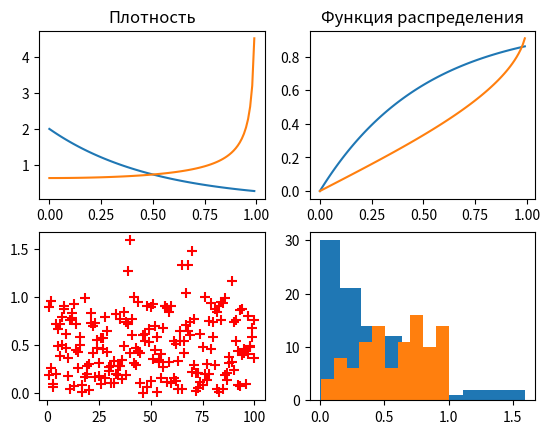

Python code for this plot:
import numpy
import numpy as np
import random
import matplotlib.pyplot as plt
from statistics import mean, variance
import math
from scipy import integrate

import pylab


def f(x):
    return 2 / (math.pi * (1 - x**2)**(1/2))




Start = 0;
End = 1;

fig, ax = pylab.subplots()
ax.remove()

# print("Задание 1")
lbd = 2
m = 100

pylab.subplot(2, 2, 1)
pylab.title("Плотность")
x = np.arange(Start, End, 0.01)
plt.plot(x, lbd*math.e**(-lbd*x))

pylab.subplot(2, 2, 2)
pylab.title("Функция распределения")
x = np.arange(Start, End, 0.01)
plt.plot(x, 1 - math.e**(-lbd*x))

data = []
pylab.subplot(2, 2, 3)
for i in range(m):
    data.append(-math.log(random.uniform(0, 1))/lbd)
    pylab.scatter(i + 1, data[i], color='r', marker='+', s=50)

pylab.subplot(2, 2, 4)
pylab.hist(data)

pylab.show()

print("Мат ожидание (теор):", 1/lbd)
print("Мат ожидание:", mean(data))
print("Дисперсия (теор):", 1/lbd**2)
print("Дисперсия:", variance(data))
print("Стандартное отклонение (теор):", 1/lbd)
print("Стандартное отклонение:", np.std(data))


print("Задание 2")
pylab.subplot(2, 2, 1)
pylab.title("Плотность")
x = np.arange(Start, End, 0.01)
plt.plot(x, 2 / (math.pi * (1 - x**2)**(1/2)))

pylab.subplot(2,2,2)
pylab.title("Функция распределения")
x = np.arange(0, 1, 0.01)
plt.plot(x, (2/math.pi) * numpy.arcsin(x))

data = []
pylab.subplot(2, 2, 3)
for i in range(m):
    data.append(random.uniform(0, 1)**(2/3))
    pylab.scatter(i + 1, data[i], color='r', marker='+', s=50)

pylab.subplot(2, 2, 4)
pylab.hist(data)

pylab.show()

print("Мат ожидание (теор):", 3*1**(5/2)/5)
print("Мат ожидание:", mean(data))
print("Дисперсия (теор):", 3*1**(7/2)/7 - (3*1**(5/2)/5)**2)
print("Дисперсия:", variance(data))
